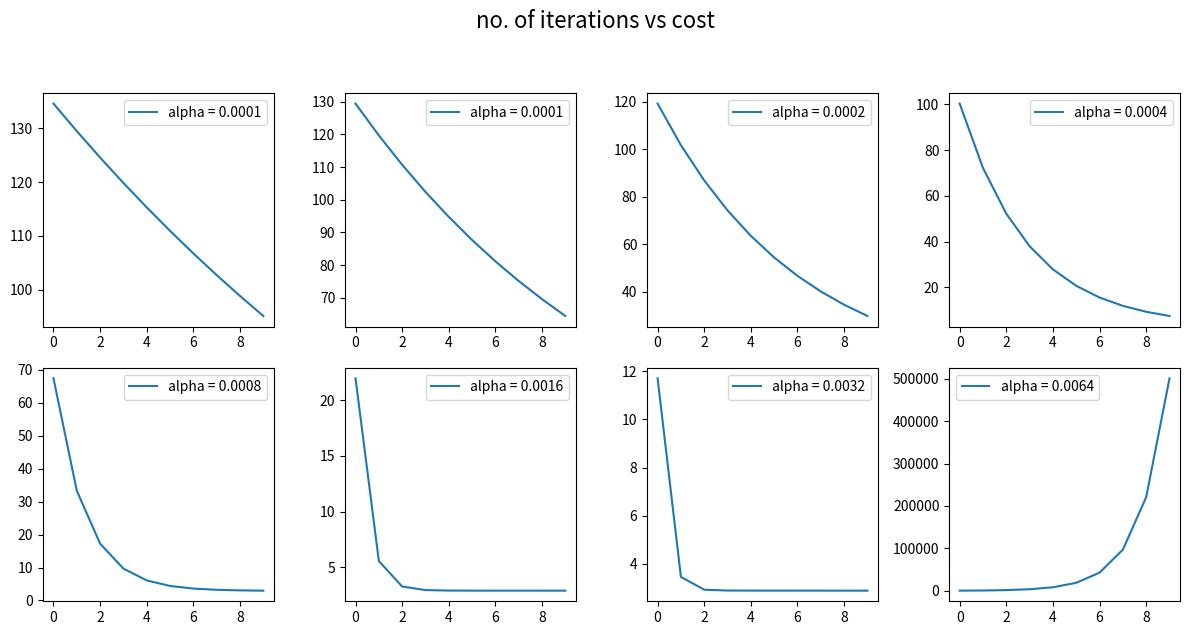

Here is the Python script that generated this plot: (Note: this script raises an exception after producing the figure.)
import numpy as np
import matplotlib.pyplot as plt
from matplotlib.animation import FuncAnimation

# linear regression using MSE cost function and gradient descent algorithm
class LinReg:
    def __init__(self, dataX=np.array([]), dataY=np.array([])):
        self.dataX = dataX
        self.dataY = dataY
        self.w = 0
        self.b = 0
    def reset(self):
        self.w = 0
        self.b = 0
    def model(self, x):
        return self.w*x + self.b
    def cost(self):
        return 1/(2*len(self.dataX)) * sum((self.model(self.dataX)-self.dataY)**2)
    def wDeri(self):
        return 1/len(self.dataX) * sum((self.model(self.dataX)-self.dataY) * self.dataX)
    def bDeri(self):
        return 1/len(self.dataX) * sum((self.model(self.dataX)-self.dataY))
    def train(self, alpha, iterations):
        costArr = []
        for _ in range(iterations):
            self.w, self.b = self.w - alpha*self.wDeri(), self.b - alpha*self.bDeri()
            costArr.append(self.cost())
        return costArr
    def chooseLearningRate(self, start, factor):
        alphaChoices = factor**np.arange(8) * start
        X = np.arange(10)
        fig, axes = plt.subplots(2, 4, figsize=(12, 6))
        fig.suptitle("no. of iterations vs cost", fontsize=16, y=1.05)
        axes = axes.flatten()
        for i, alpha in enumerate(alphaChoices):
            self.reset()
            costArr = self.train(alpha, 10)
            axes[i].plot(X, costArr, label=f'alpha = {alpha:.4f}')
            axes[i].legend()
        plt.tight_layout()
        plt.show()

n = 35
trueW, trueB = 0.7, 3
noiseLvl = 3
X, Y = [np.arange(n)] * 2
Y = trueW*X+trueB + noiseLvl*np.random.randn(n)
linRegModel = LinReg(X, Y)

linRegModel.chooseLearningRate(5e-5, 2) # 0.002 works
alpha = float(input("Enter learning rate: "))

linRegModel.train(alpha, 10000)
plt.plot(X, Y, 'r.', label='Training set')
plt.plot(X, trueW*X+trueB, 'g', label='True function')
plt.plot(X, linRegModel.w*X+linRegModel.b, 'black', label='Model')
plt.legend()
plt.show()

print(f"w: {linRegModel.w:.3f}")
print(f"b: {linRegModel.b:.3f}")
print(f"Cost: {linRegModel.cost()}")

fig, ax = plt.subplots()
plt.ylim(-0.1,1.1)
xdata, ydata = [], []
ln, = ax.plot([], [], 'ro')

def init():
    ax.scatter(X, Y, c='r', marker='x', label='Training set')
    return ln,

def update(frame):
    ax.cla()
    plt.ylim(min(Y)-1, max(Y)+1)
    linRegModel.reset()
    linRegModel.train(frame, 1000)
    ax.scatter(X, Y, c='r', marker='x', label='Training set')
    ax.plot(X, linRegModel.model(X), label='model')
    ax.plot(X, trueW*X+trueB, label='function')
    return ln,

ani = FuncAnimation(fig, update, frames=np.arange(alpha/10, alpha, alpha/10),
                    init_func=init, blit=True)
ani.save('linReg.gif')